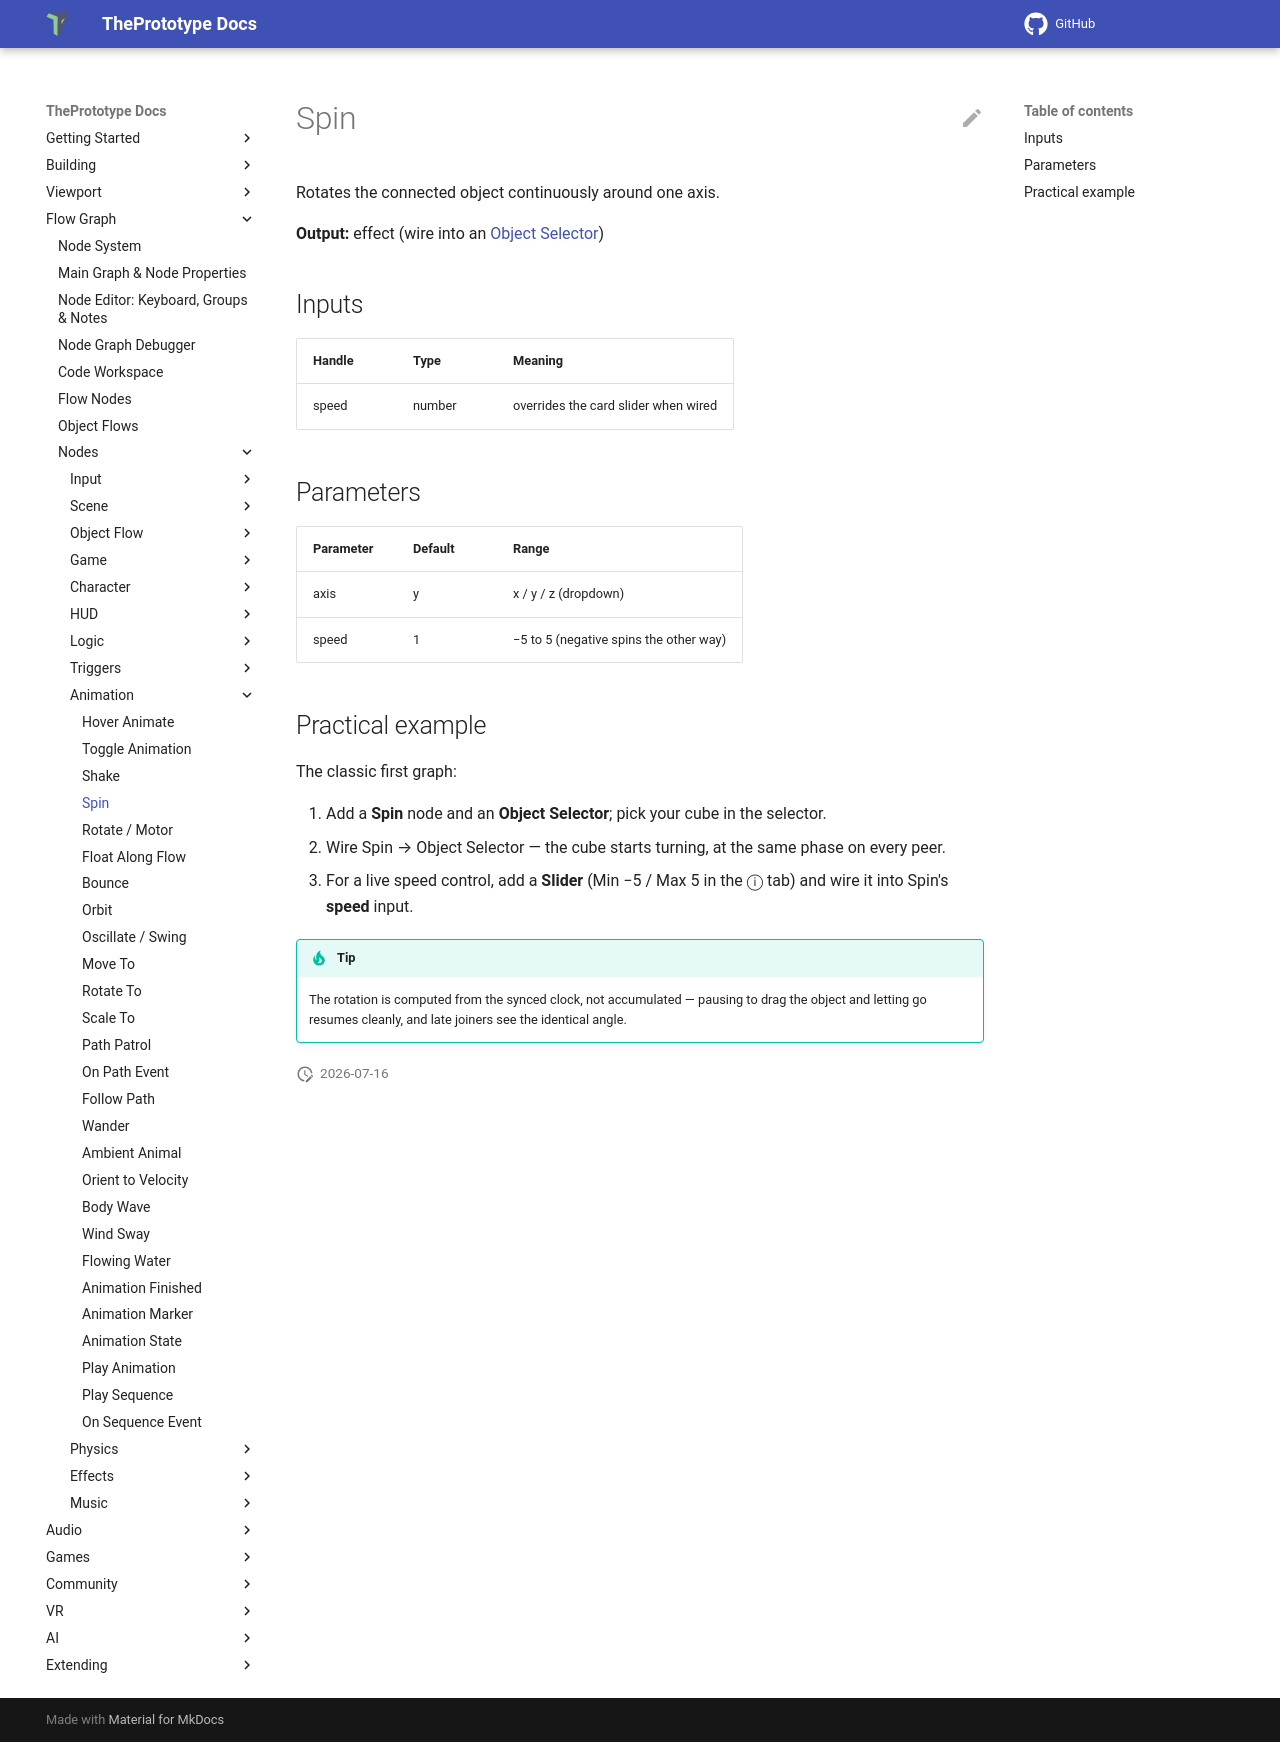

repository: theprototype-app/docs · page: nodes/spin/index.html · generator: mkdocs

# Spin

Rotates the connected object continuously around one axis.

**Output:** effect (wire into an [Object Selector](objectselector.md))

## Inputs

| Handle | Type | Meaning |
|---|---|---|
| speed | number | overrides the card slider when wired |

## Parameters

| Parameter | Default | Range |
|---|---|---|
| axis | y | x / y / z (dropdown) |
| speed | 1 | −5 to 5 (negative spins the other way) |

## Practical example

The classic first graph:

1. Add a **Spin** node and an **Object Selector**; pick your cube in the selector.
2. Wire Spin → Object Selector — the cube starts turning, at the same phase on every peer.
3. For a live speed control, add a **Slider** (Min −5 / Max 5 in the ⓘ tab) and wire it into Spin's **speed** input.

!!! tip
    The rotation is computed from the synced clock, not accumulated — pausing to drag the object and letting go resumes cleanly, and late joiners see the identical angle.
